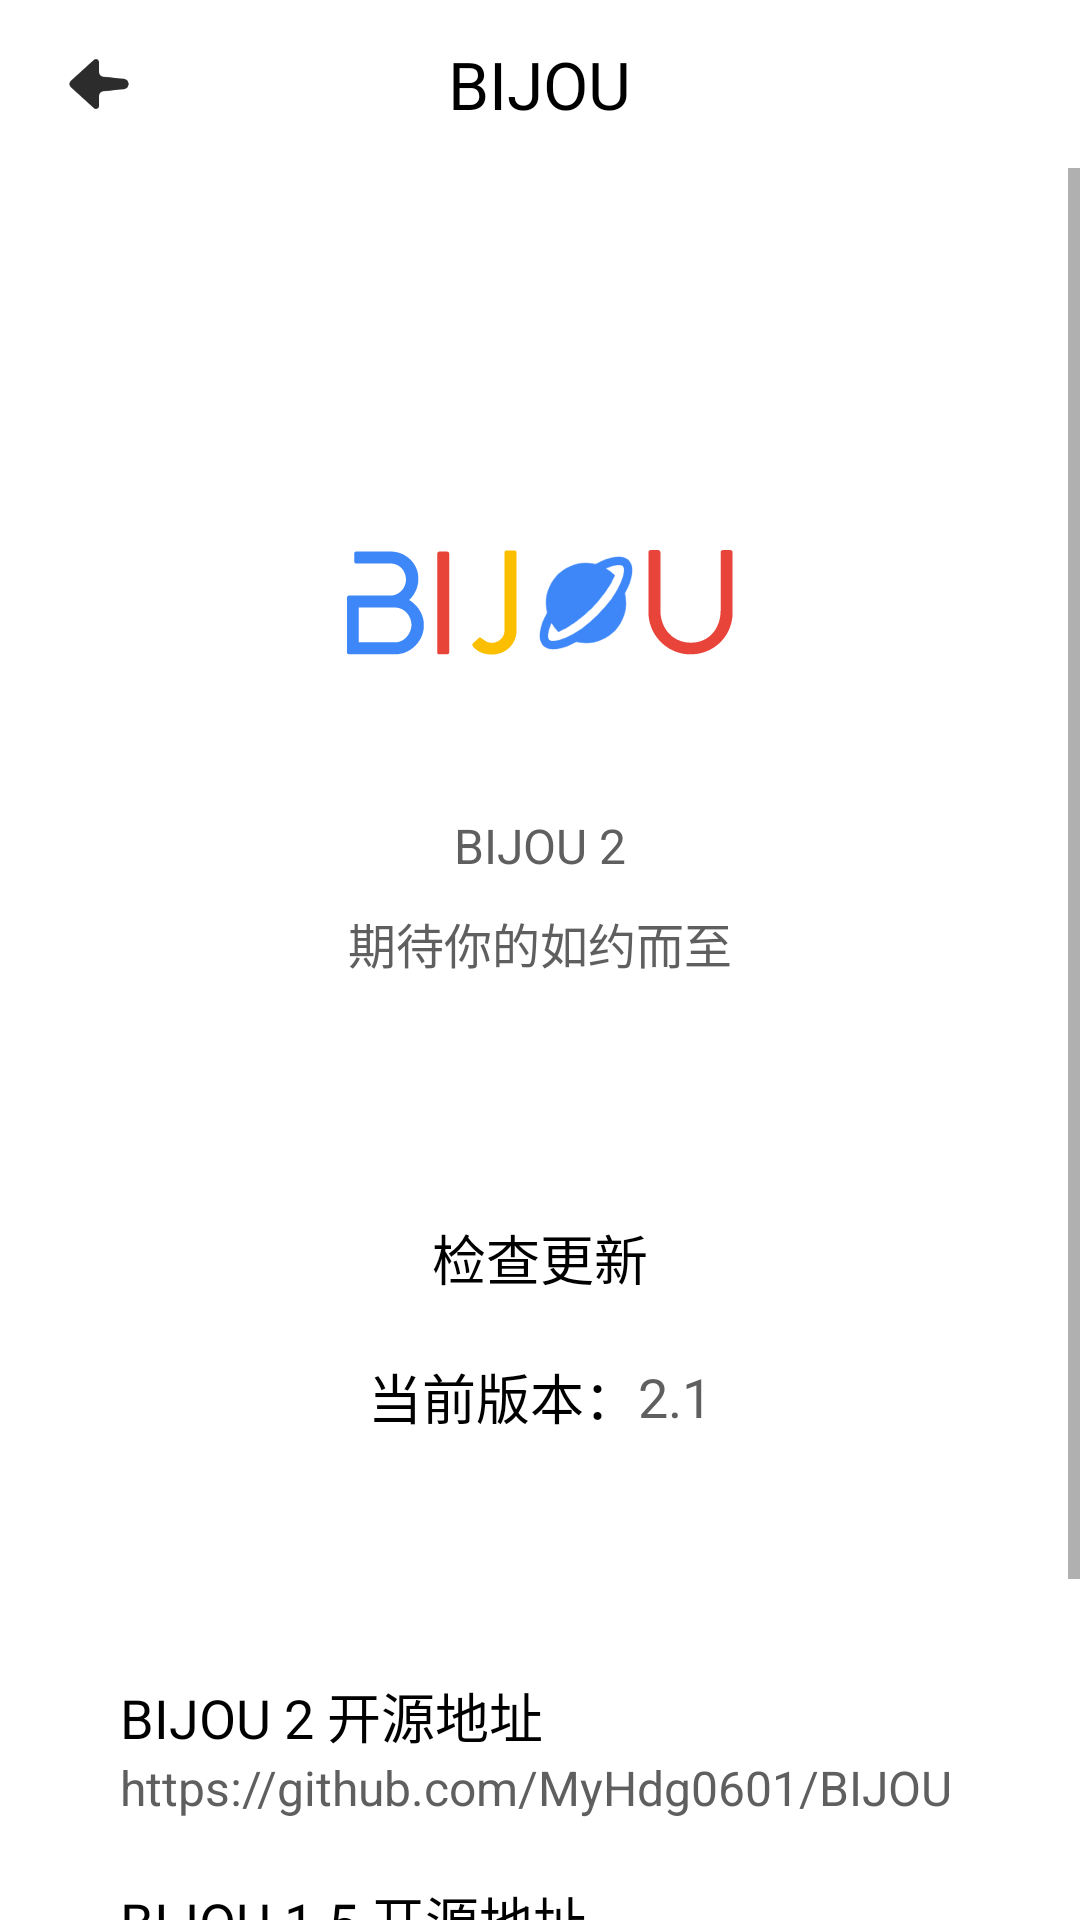

Produce the Android XML layout that renders to this screen, including the resource entries it uses.
<!-- AndroidManifest.xml: application theme AppTheme -->
<!-- res/layout/activity_about.xml -->
<?xml version="1.0" encoding="utf-8"?>

<LinearLayout xmlns:android="http://schemas.android.com/apk/res/android"
    android:layout_width="match_parent"
    android:layout_height="match_parent"
    android:background="@color/colorWindowBackground"
    android:fitsSystemWindows="true"
    android:orientation="vertical">

    <RelativeLayout
        android:layout_width="match_parent"
        android:layout_height="?attr/actionBarSize"
        android:paddingStart="20dp"
        android:paddingEnd="20dp">

        <Button
            android:id="@+id/exit_about_button"
            android:layout_width="26dp"
            android:layout_height="26dp"
            android:layout_alignParentStart="true"
            android:layout_centerVertical="true"
            android:background="@drawable/back" />

        <TextView
            android:layout_width="wrap_content"
            android:layout_height="wrap_content"
            android:layout_centerInParent="true"
            android:text="@string/app_name"
            android:textColor="@color/colorTextPrimary"
            android:textSize="22sp" />

    </RelativeLayout>

    <ScrollView
        android:layout_width="match_parent"
        android:layout_height="0dp"
        android:layout_weight="1">

        <LinearLayout
            android:layout_width="match_parent"
            android:layout_height="wrap_content"
            android:orientation="vertical"
            android:padding="20dp">

            <RelativeLayout
                android:layout_width="match_parent"
                android:layout_height="250dp">

                <ImageView
                    android:layout_width="wrap_content"
                    android:layout_height="wrap_content"
                    android:layout_centerInParent="true"
                    android:contentDescription="@string/app_name"
                    android:scaleType="centerInside"
                    android:src="@mipmap/bijou" />

                <TextView
                    android:layout_width="wrap_content"
                    android:layout_height="wrap_content"
                    android:layout_above="@id/bijou_t"
                    android:layout_centerHorizontal="true"
                    android:text="@string/bijou_2"
                    android:textColor="@color/colorTextAuxiliary"
                    android:textSize="16sp" />

                <TextView
                    android:id="@+id/bijou_t"
                    android:layout_width="wrap_content"
                    android:layout_height="wrap_content"
                    android:layout_alignParentBottom="true"
                    android:layout_centerHorizontal="true"
                    android:layout_marginTop="10dp"
                    android:text="@string/word"
                    android:textColor="@color/colorTextAuxiliary"
                    android:textSize="16sp" />

            </RelativeLayout>

            <TextView
                android:id="@+id/check_update_button"
                android:layout_width="match_parent"
                android:layout_height="wrap_content"
                android:layout_marginTop="80dp"
                android:gravity="center"
                android:text="@string/check_update"
                android:textColor="@color/colorTextPrimary"
                android:textSize="18sp" />

            <LinearLayout
                android:layout_width="match_parent"
                android:layout_height="wrap_content"
                android:layout_marginTop="20dp"
                android:gravity="center"
                android:orientation="horizontal">

                <TextView
                    android:layout_width="wrap_content"
                    android:layout_height="wrap_content"
                    android:text="@string/version_code"
                    android:textColor="@color/colorTextPrimary"
                    android:textSize="18sp" />

                <TextView
                    android:layout_width="wrap_content"
                    android:layout_height="wrap_content"
                    android:text="@string/version"
                    android:textColor="@color/colorTextAuxiliary"
                    android:textSize="18sp" />

            </LinearLayout>

            <LinearLayout
                android:id="@+id/bijou_2_open_button"
                android:layout_width="match_parent"
                android:layout_height="wrap_content"
                android:layout_marginTop="80dp"
                android:orientation="vertical"
                android:paddingStart="20dp"
                android:paddingEnd="20dp">

                <TextView
                    android:layout_width="match_parent"
                    android:layout_height="wrap_content"
                    android:text="@string/bijou_2_open"
                    android:textColor="@color/colorTextPrimary"
                    android:textSize="18sp" />

                <TextView
                    android:layout_width="match_parent"
                    android:layout_height="wrap_content"
                    android:text="@string/bijou_2_open_source"
                    android:textColor="@color/colorTextAuxiliary"
                    android:textSize="16sp" />

            </LinearLayout>

            <LinearLayout
                android:id="@+id/bijou_1_open_button"
                android:layout_width="match_parent"
                android:layout_height="wrap_content"
                android:layout_marginTop="20dp"
                android:orientation="vertical"
                android:paddingStart="20dp"
                android:paddingEnd="20dp">

                <TextView
                    android:layout_width="match_parent"
                    android:layout_height="wrap_content"
                    android:text="@string/bijou_1_5_open"
                    android:textColor="@color/colorTextPrimary"
                    android:textSize="18sp" />

                <TextView
                    android:layout_width="match_parent"
                    android:layout_height="wrap_content"
                    android:text="@string/bijou_1_5_open_source"
                    android:textColor="@color/colorTextAuxiliary"
                    android:textSize="16sp" />

            </LinearLayout>

            <TextView
                android:layout_width="match_parent"
                android:layout_height="wrap_content"
                android:layout_marginTop="40dp"
                android:paddingStart="20dp"
                android:paddingEnd="20dp"
                android:text="@string/other_open"
                android:textColor="@color/colorTextOther"
                android:textSize="16sp" />

        </LinearLayout>

    </ScrollView>

</LinearLayout>
<!-- resources referenced by this layout -->
<resources>
  <color name="colorTextAuxiliary">#5F5F5F</color>
  <color name="colorTextOther">#9E9E9E</color>
  <color name="colorTextPrimary">#000000</color>
  <color name="colorWindowBackground">#ffffff</color>
  <!-- drawable back: png bitmap (drawable-xxhdpi, 1850 bytes) -->
  <!-- mipmap bijou: png bitmap (mipmap-xxhdpi, 11285 bytes) -->
  <string name="app_name">BIJOU</string>
  <string name="bijou_1_5_open">BIJOU 1.5 开源地址</string>
  <string name="bijou_1_5_open_source">https://gitee.com/MyHdg/browser</string>
  <string name="bijou_2">BIJOU 2</string>
  <string name="bijou_2_open">BIJOU 2 开源地址</string>
  <string name="bijou_2_open_source">https://github.com/MyHdg0601/BIJOU</string>
  <string name="check_update">检查更新</string>
  <string name="other_open">BIJOU 所涉及的开源项目在开源地址中均有提及</string>
  <string name="version">2.1</string>
  <string name="version_code">当前版本：</string>
  <string name="word">期待你的如约而至</string>
  <style name="AppTheme" parent="Theme.AppCompat.DayNight.NoActionBar">
          <item name="colorPrimary">@color/colorPrimary</item>
          <item name="colorPrimaryDark">@color/colorPrimaryDark</item>
          <item name="colorAccent">@color/colorAccent</item>
      </style>
  <color name="colorPrimary">#2196f3</color>
  <color name="colorPrimaryDark">#1976d2</color>
  <color name="colorAccent">#2196f3</color>
</resources>
